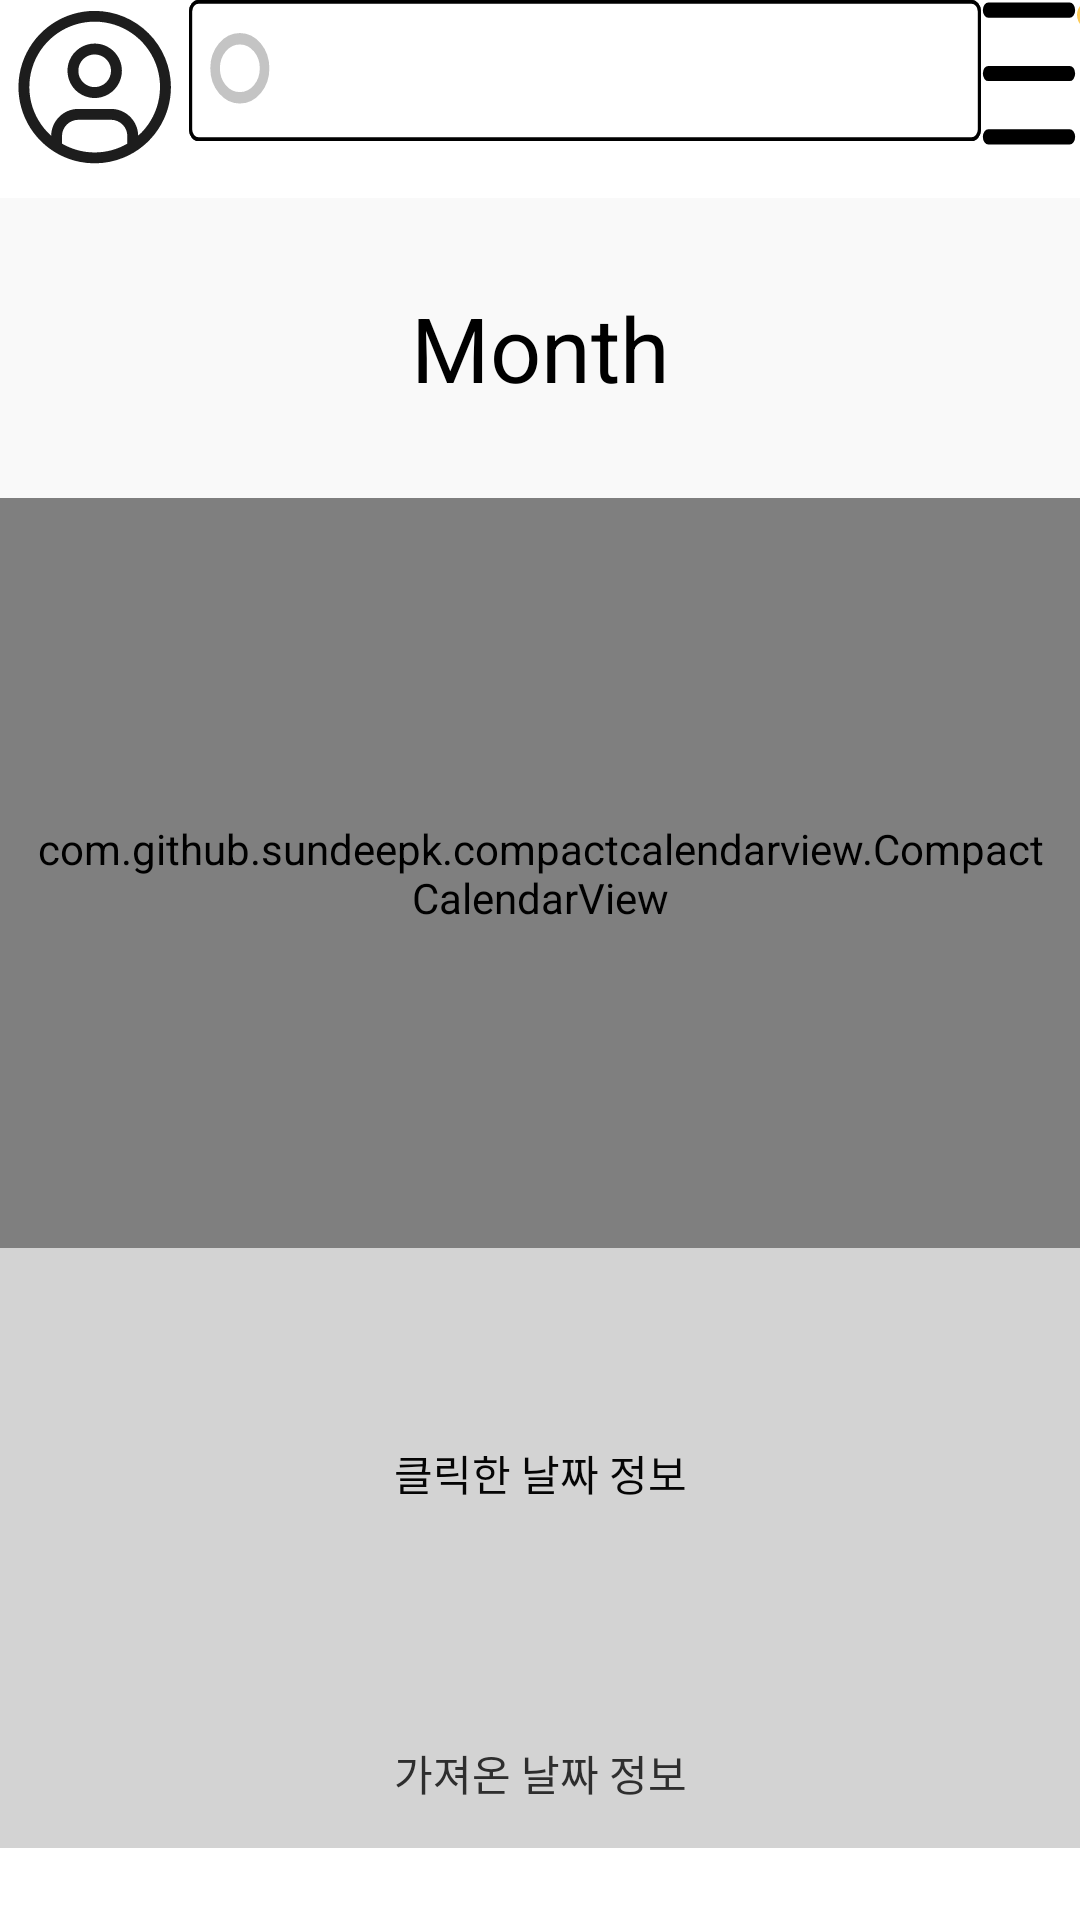

Layout XML and referenced resources for this Android screen:
<!-- AndroidManifest.xml: application theme Theme.Test11 -->
<!-- res/layout/activity_main.xml -->
<?xml version="1.0" encoding="utf-8"?>
<LinearLayout
    xmlns:android="http://schemas.android.com/apk/res/android"
    xmlns:app="http://schemas.android.com/apk/res-auto"
    xmlns:tools="http://schemas.android.com/tools"
    android:layout_width="match_parent"
    android:layout_height="match_parent"
    android:orientation="vertical"
    tools:context=".MainActivity">

    <LinearLayout

        android:layout_width="match_parent"
        android:layout_height="wrap_content"
        android:orientation="horizontal"
        app:layout_constraintTop_toTopOf="parent">
        <ImageButton

            android:layout_width="63dp"
            android:layout_height="66dp"
            android:background="@drawable/user"
            android:clipToOutline="true"
            tools:ignore="MissingConstraints,RedundantNamespace,UnusedAttribute"
            tools:layout_editor_absoluteX="16dp"
            tools:layout_editor_absoluteY="16dp" />

        <ImageButton
            android:id="@+id/search_bar"
            android:layout_width="264dp"
            android:layout_height="47dp"
            android:background="@drawable/search_bar"
            android:clipToOutline="true"
            tools:ignore="MissingConstraints,RedundantNamespace,UnusedAttribute"
            tools:layout_editor_absoluteX="81dp"
            tools:layout_editor_absoluteY="22dp" />

        <ImageButton
            android:id="@+id/menu"
            android:layout_width="32dp"
            android:layout_height="49dp"
            android:background="@drawable/menu"
            android:clipToOutline="true"
            tools:ignore="MissingConstraints,RedundantNamespace,UnusedAttribute"
            tools:layout_editor_absoluteX="353dp"
            tools:layout_editor_absoluteY="22dp" />


        <ImageButton
            android:id="@+id/notice"
            android:layout_width="10dp"
            android:layout_height="10dp"
            android:background="@drawable/notice"
            android:clipToOutline="true"
            tools:ignore="MissingConstraints,RedundantNamespace,UnusedAttribute"
            tools:layout_editor_absoluteX="389dp"
            tools:layout_editor_absoluteY="22dp" />

    </LinearLayout>

    <TextView
        android:id="@+id/textView_month"
        android:layout_width="match_parent"
        android:layout_height="100dp"
        android:textAlignment="center"
        android:background="#F9F9F9"
        android:textColor="#FF000000"
        android:textSize="30sp"
        android:gravity="center"
        android:text="Month" />

    <com.github.sundeepk.compactcalendarview.CompactCalendarView
        xmlns:app="http://schemas.android.com/apk/res-auto"
        android:id="@+id/compactcalendar_view"
        android:layout_width="match_parent"
        android:paddingRight="10dp"
        android:paddingLeft="10dp"
        android:layout_height="250dp"
        app:compactCalendarTargetHeight="250dp"
        app:compactCalendarTextSize="12sp"
        app:compactCalendarBackgroundColor="#F9F9F9"
        app:compactCalendarTextColor="#FF000000"
        app:compactCalendarCurrentSelectedDayBackgroundColor="#979797"
        app:compactCalendarCurrentDayBackgroundColor="#3C3C3C"
        app:compactCalendarMultiEventIndicatorColor="#fff"
        />

    <TextView
        android:id="@+id/textView_result"
        android:layout_width="match_parent"
        android:layout_height="150dp"
        android:background="#D3D3D3"
        android:gravity="center"
        android:text="클릭한 날짜 정보"
        android:textAlignment="center"
        android:textColor="#050505" />

    <TextView
        android:id="@+id/textView_result2"
        android:layout_width="match_parent"
        android:layout_height="50dp"
        android:background="#D3D3D3"
        android:gravity="center"
        android:text="가져온 날짜 정보"
        android:textAlignment="center"
        android:textColor="#2E2E2E" />

</LinearLayout>
<!-- resources referenced by this layout -->
<resources>
  <!-- drawable menu (drawable) -->
  <?xml version="1.0" encoding="utf-8"?>
  <vector xmlns:android="http://schemas.android.com/apk/res/android"
      android:width="26dp"
      android:height="29dp"
      android:viewportWidth="26"
      android:viewportHeight="29">
      <path
          android:strokeColor="#FF000000"
          android:strokeWidth="3"
          android:strokeLineCap="round"
          android:strokeLineJoin="round"
          android:pathData="M2 2h22M2 14.5h22M2 27h22"/>
  </vector>
  <!-- drawable notice (drawable) -->
  <?xml version="1.0" encoding="utf-8"?>
  <vector xmlns:android="http://schemas.android.com/apk/res/android"
      android:width="10dp"
      android:height="10dp"
      android:viewportWidth="10"
      android:viewportHeight="10">
      <path
          android:fillColor="#FFFDCB58"
          android:pathData="M5 10c2.76 0 5-2.24 5-5S7.76 0 5 0 0 2.24 0 5s2.24 5 5 5Z"/>
  </vector>
  <!-- drawable search_bar (drawable) -->
  <?xml version="1.0" encoding="utf-8"?>
  <vector xmlns:android="http://schemas.android.com/apk/res/android"
      android:width="248dp"
      android:height="37dp"
      android:viewportWidth="248"
      android:viewportHeight="37">
      <path
          android:fillColor="#FFFFFFFF"
          android:strokeColor="#FF000000"
          android:strokeWidth="1"
          android:pathData="M0.5 3c0-1.38 1.12-2.5 2.5-2.5h242c1.38 0 2.5 1.12 2.5 2.5v31c0 1.38-1.12 2.5-2.5 2.5h-242c-1.38 0-2.5-1.12-2.5-2.5z"/>
      <path
          android:fillColor="#FFFFFFFF"
          android:strokeColor="#FF000000"
          android:strokeWidth="1"
          android:pathData="M0.5 3c0-1.38 1.12-2.5 2.5-2.5h242c1.38 0 2.5 1.12 2.5 2.5v31c0 1.38-1.12 2.5-2.5 2.5h-242c-1.38 0-2.5-1.12-2.5-2.5z"/>
      <path
          android:strokeColor="#FFC4C4C4"
          android:strokeWidth="3"
          android:pathData="M15.92 25.67c4.28 0 7.75-3.47 7.75-7.75 0-4.28-3.47-7.75-7.75-7.75-4.28 0-7.75 3.47-7.75 7.75 0 4.28 3.47 7.75 7.75 7.75Z"/>
  
  </vector>
  <style name="Theme.Test11" parent="Theme.MaterialComponents.DayNight.DarkActionBar">
          
          <item name="colorPrimary">@color/purple_500</item>
          <item name="colorPrimaryVariant">@color/purple_700</item>
          <item name="colorOnPrimary">@color/white</item>
          
          <item name="colorSecondary">@color/teal_200</item>
          <item name="colorSecondaryVariant">@color/teal_700</item>
          <item name="colorOnSecondary">@color/black</item>
          
          <item name="android:statusBarColor">?attr/colorPrimaryVariant</item>
          
          <item name="windowNoTitle">true</item>
          <item name="android:windowFullscreen">true</item>
      </style>
  <color name="purple_500">#FF6200EE</color>
  <color name="purple_700">#FF3700B3</color>
  <color name="white">#FFFFFFFF</color>
  <color name="teal_200">#FF03DAC5</color>
  <color name="teal_700">#FF018786</color>
  <color name="black">#FF000000</color>
</resources>
